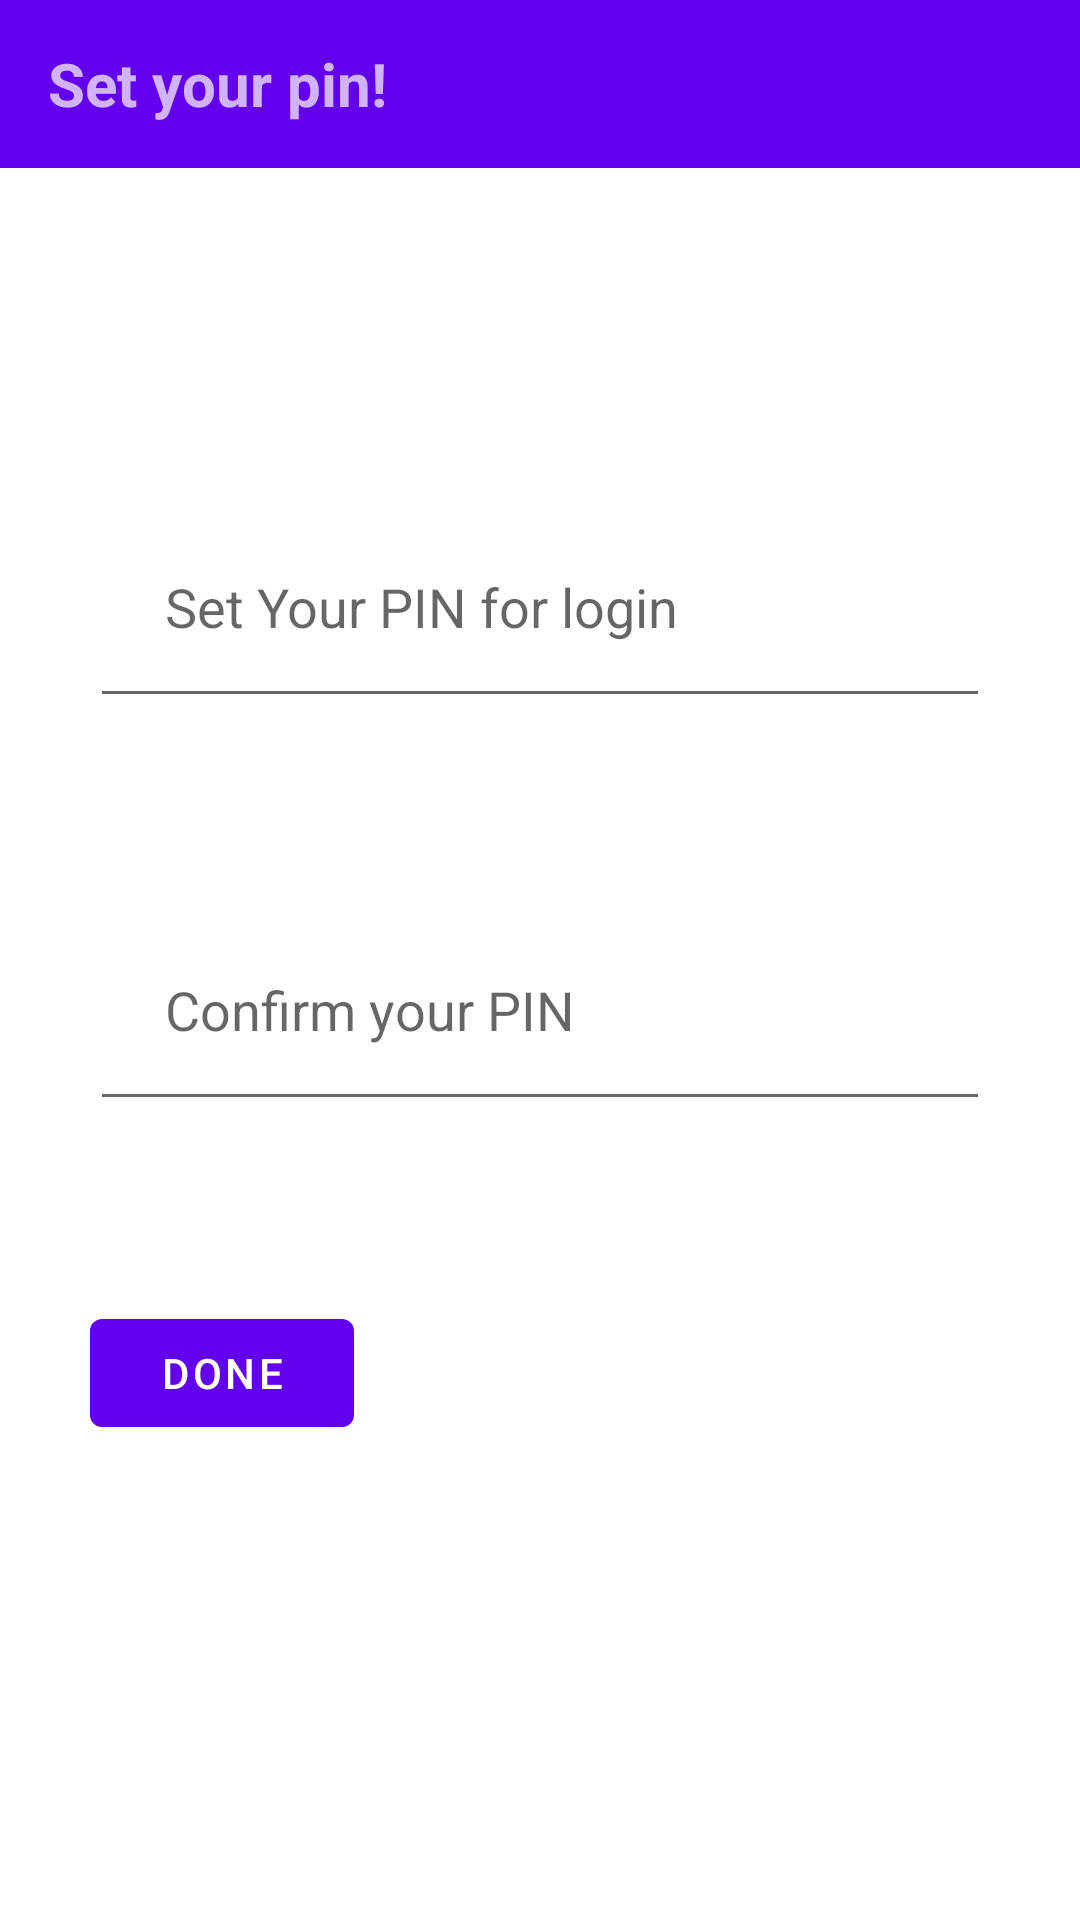

Layout XML and referenced resources for this Android screen:
<!-- AndroidManifest.xml: application theme Theme.NotepadApp -->
<!-- res/layout/activity_set_pin.xml -->
<?xml version="1.0" encoding="utf-8"?>
<androidx.appcompat.widget.LinearLayoutCompat xmlns:android="http://schemas.android.com/apk/res/android"
    xmlns:app="http://schemas.android.com/apk/res-auto"
    xmlns:tools="http://schemas.android.com/tools"
    android:layout_width="match_parent"
    android:layout_height="match_parent"
    android:orientation="vertical"
    tools:context=".setPin">

    <com.google.android.material.appbar.AppBarLayout
        android:layout_width="match_parent"
        android:layout_height="wrap_content"
        android:theme="@style/Theme.NotepadApp.AppBarOverlay">

        <androidx.appcompat.widget.Toolbar
            android:id="@+id/toolbar_updateNote"
            android:layout_width="match_parent"
            android:layout_height="?attr/actionBarSize"
            android:background="?attr/colorPrimary"
            app:popupTheme="@style/Theme.NotepadApp.PopupOverlay">
            <TextView
                android:layout_width="wrap_content"
                android:layout_height="wrap_content"
                android:text="Set your pin!"
                android:textSize="20sp"
                android:textStyle="bold"/>
        </androidx.appcompat.widget.Toolbar>

    </com.google.android.material.appbar.AppBarLayout>

    <TextView
        android:layout_width="match_parent"
        android:layout_height="wrap_content"
        android:id="@+id/PIN_description"
        android:layout_margin="30sp"/>



    <EditText
        android:id="@+id/pin"
        android:layout_width="match_parent"
        android:layout_height="wrap_content"
        android:hint="Set Your PIN for login"
        android:inputType="number"
        android:padding="25sp"
        android:layout_margin="30sp"/>

    <EditText
        android:id="@+id/pin_confirm"
        android:layout_width="match_parent"
        android:layout_height="wrap_content"
        android:hint="Confirm your PIN"
        android:inputType="number"
        android:padding="25sp"
        android:layout_margin="30sp"/>


    <Button
        android:layout_width="wrap_content"
        android:layout_height="wrap_content"
        android:id="@+id/finished_setting_pin"
        android:text="Done"
        android:layout_margin="30sp"/>





</androidx.appcompat.widget.LinearLayoutCompat>
<!-- resources referenced by this layout -->
<resources>
  <style name="Theme.NotepadApp.AppBarOverlay" parent="ThemeOverlay.AppCompat.Dark.ActionBar" />
  <style name="Theme.NotepadApp.PopupOverlay" parent="ThemeOverlay.AppCompat.Light" />
  <style name="Theme.NotepadApp" parent="Theme.MaterialComponents.DayNight.DarkActionBar">
          
          <item name="colorPrimary">@color/purple_500</item>
          <item name="colorPrimaryVariant">@color/purple_700</item>
          <item name="colorOnPrimary">@color/white</item>
          
          <item name="colorSecondary">@color/teal_200</item>
          <item name="colorSecondaryVariant">@color/teal_700</item>
          <item name="colorOnSecondary">@color/black</item>
          
          <item name="android:statusBarColor">?attr/colorPrimaryVariant</item>
          
      </style>
  <!-- not gathered from this repository: default colours our renderer supplied (Android Studio template values) -->
  <color name="purple_500">#FF6200EE</color>
  <color name="purple_700">#FF3700B3</color>
  <color name="teal_200">#FF03DAC5</color>
  <color name="teal_700">#FF018786</color>
  <color name="black">#FF000000</color>
  <color name="white">#FFFFFFFF</color>
</resources>
